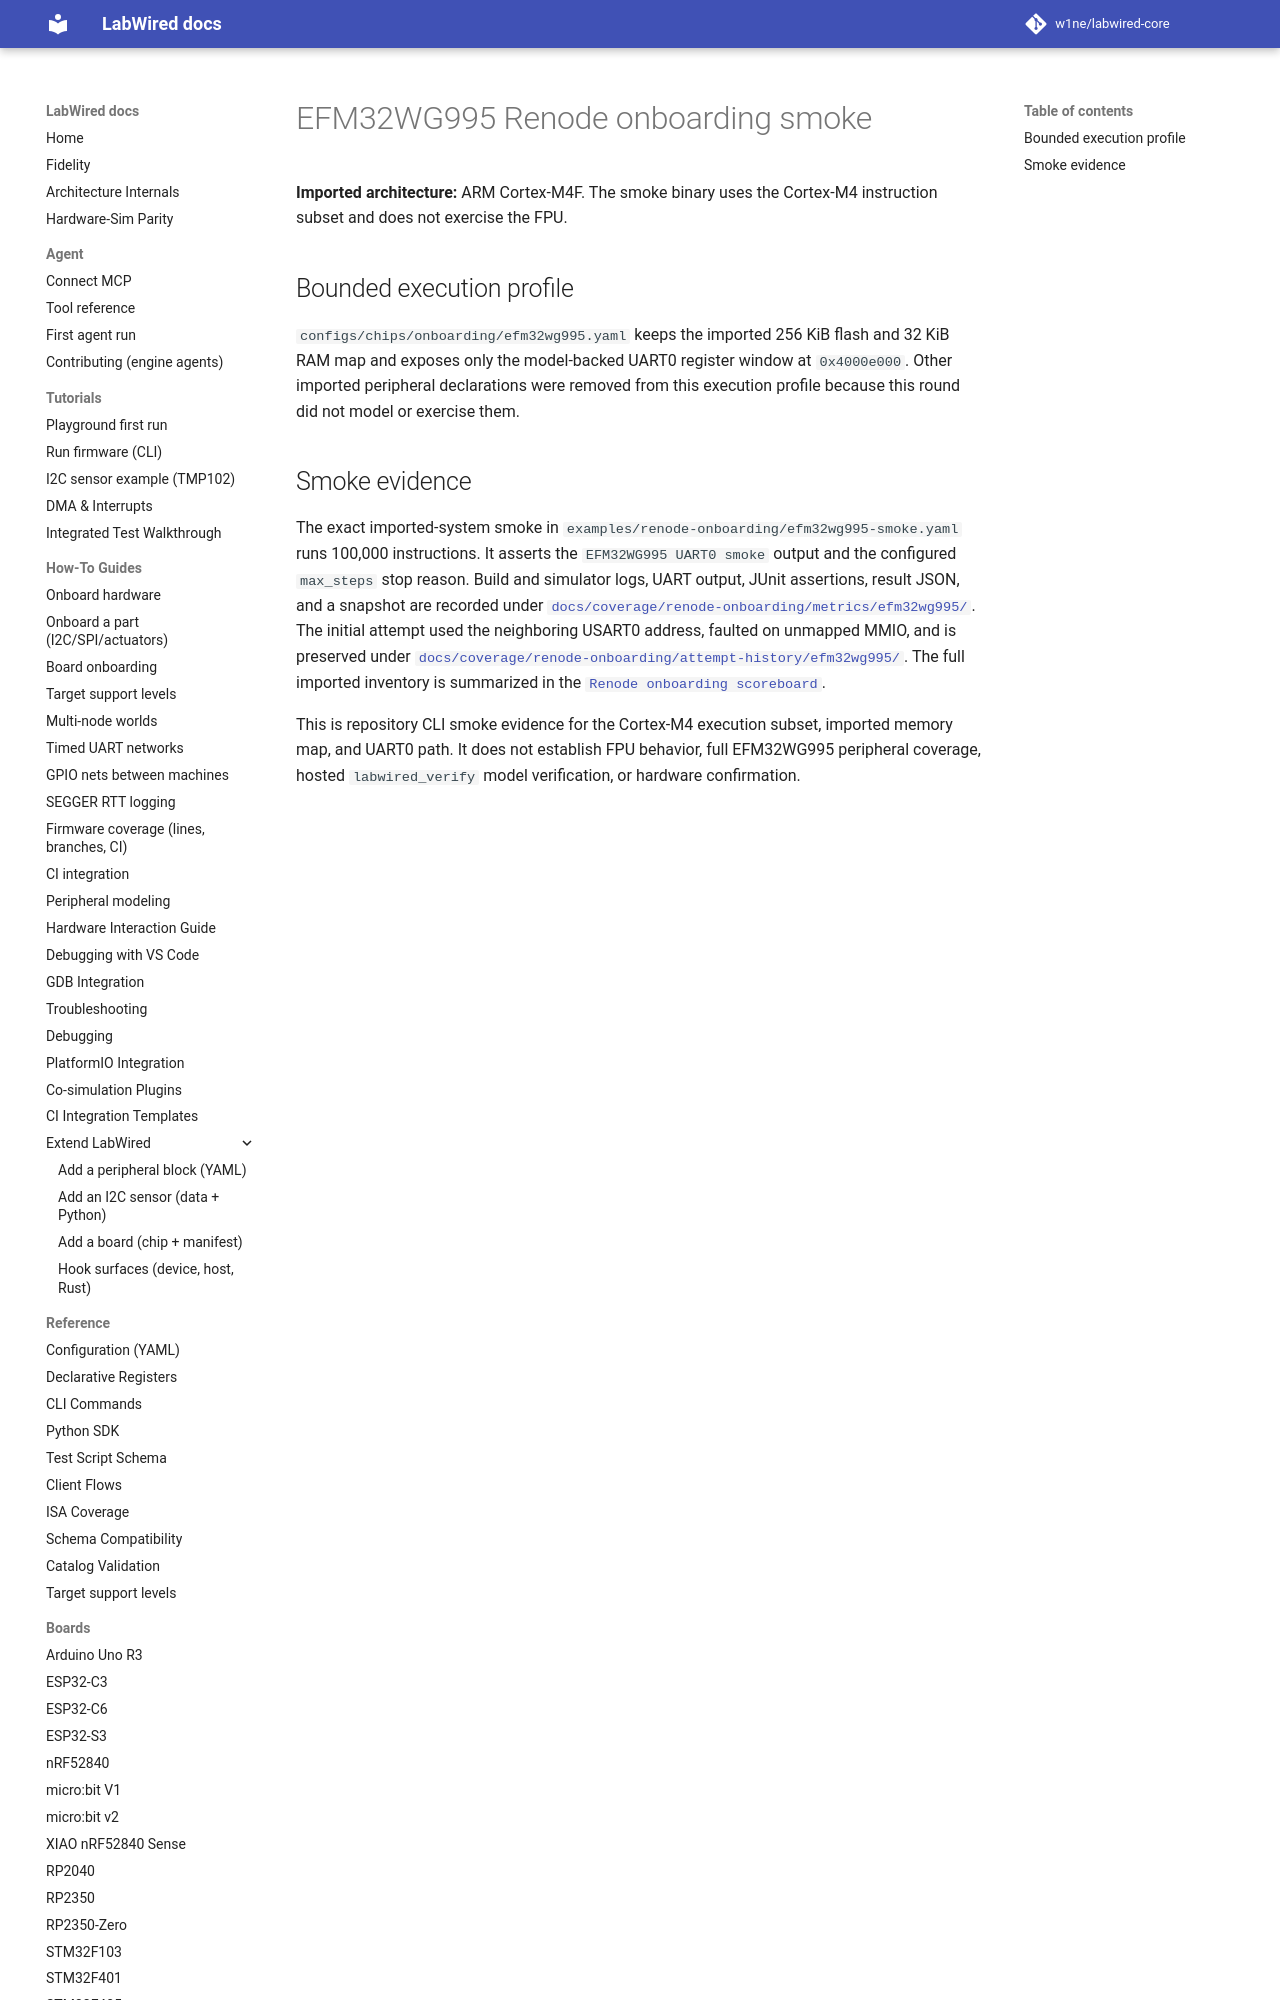

repository: CrispStrobe/labwired-core · page: boards/efm32wg995/index.html · generator: mkdocs

# EFM32WG995 Renode onboarding smoke

**Imported architecture:** ARM Cortex-M4F. The smoke binary uses the Cortex-M4
instruction subset and does not exercise the FPU.

## Bounded execution profile

`configs/chips/onboarding/efm32wg995.yaml` keeps the imported 256 KiB flash and
32 KiB RAM map and exposes only the model-backed UART0 register window at
`0x4000e000`. Other imported peripheral declarations were removed from this
execution profile because this round did not model or exercise them.
